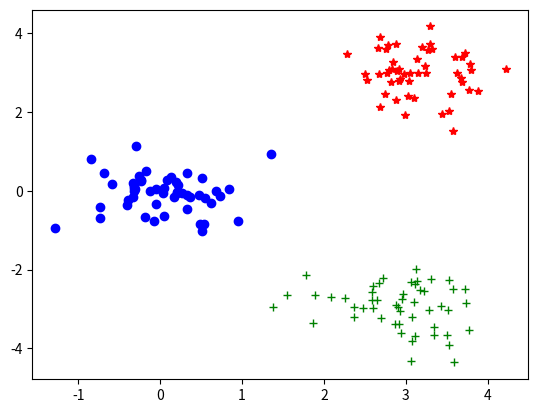

Write Python code to recreate this figure.
import numpy as np
import matplotlib.pyplot as plt


# 计算质心
def jszx(c):
    sumx = 0
    sumy = 0
    for k in range(len(c)):
        jszx_temp = c[k]
        sumx += jszx_temp[0]
        sumy += jszx_temp[1]
    sumx /= len(c)
    sumy /= len(c)
    return sumx, sumy


# 打印簇
def print_c(c):
    for print_i in range(len(3)):
        temp = c[print_i]
        plt.plot(temp[0], temp[1], 'g+')


# 随机生成数据
s1x = np.random.normal(0, 0.5, 50)
s1y = np.random.normal(0, 0.5, 50)
s2x = np.random.normal(3, 0.5, 50)
s2y = np.random.normal(3, 0.5, 50)
s3x = np.random.normal(3, 0.5, 50)
s3y = np.random.normal(-3, 0.5, 50)
x_t = np.concatenate((s1x, s2x, s3x))
y_t = np.concatenate((s1y, s2y, s3y))
# plt.plot(x_t, y_t, 'o')
# 3个蔟，初始化质心
c1 = list()
c2 = list()
c3 = list()
ch1 = (1, 1)
ch2 = (3, 3)
ch3 = (2, -5)
# plt.plot(ch1[0], ch1[1], 'ro')
# plt.plot(ch2[0], ch2[1], 'ro')
# plt.show()
# 迭代1000次
for i in range(1000):
    c1.clear()
    c2.clear()
    c3.clear()
    c1.append(ch1)
    c2.append(ch2)
    c3.append(ch3)
    for j in range(len(x_t)):
        dj1 = (x_t[j] - ch1[0]) ** 2 + (y_t[j] - ch1[1]) ** 2
        dj2 = (x_t[j] - ch2[0]) ** 2 + (y_t[j] - ch2[1]) ** 2
        dj3 = (x_t[j] - ch3[0]) ** 2 + (y_t[j] - ch3[1]) ** 2
        if dj1 == min(dj2, dj3, dj1):
            c1.append((x_t[j], y_t[j]))
        elif dj2 == min(dj2, dj3, dj1):
            c2.append((x_t[j], y_t[j]))
        elif dj3 == min(dj2, dj3, dj1):
            c3.append((x_t[j], y_t[j]))
    # 重新计算质心
    temp_ch1 = jszx(c1)
    temp_ch2 = jszx(c2)
    temp_ch3 = jszx(c3)
    # 更新质心
    if ch1 != temp_ch1 or ch2 != temp_ch2 or ch3 != temp_ch3:
        ch1 = temp_ch1
        ch2 = temp_ch2
        ch3 = temp_ch3
    else:
        break
    print(i)

# 查看效果
for i in range(len(c1)):
    temp = c1[i]
    plt.plot(temp[0], temp[1], 'bo')

for i in range(len(c2)):
    temp = c2[i]
    plt.plot(temp[0], temp[1], 'r*')

for i in range(len(c3)):
    temp = c3[i]
    plt.plot(temp[0], temp[1], 'g+')
plt.savefig('3class.jpg')
plt.show()
